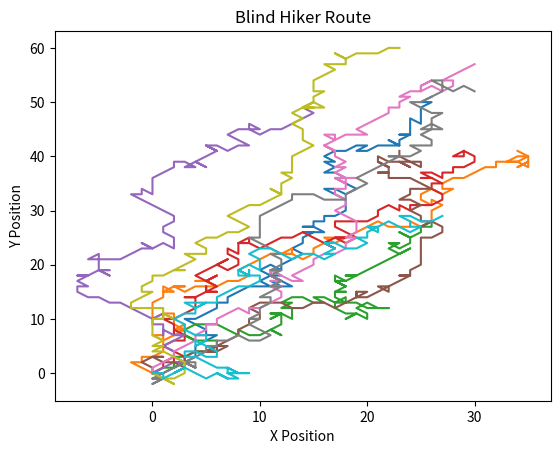

This chart was generated by the following Python code:
import random
import matplotlib.pyplot as plt

def calculateDegree(n,ne,e,s,se,w,sw,nw,step,totalPerulangan):
    nPercentage = (n/(step*totalPerulangan))*100
    nePercentage = (ne/(step*totalPerulangan))*100
    ePercentage = (e/(step*totalPerulangan))*100
    sPercentage = (s/(step*totalPerulangan))*100
    sePercentage = (se/(step*totalPerulangan))*100
    wPercentage = (w/(step*totalPerulangan))*100
    swPercentage = (sw/(step*totalPerulangan))*100
    nwPercentage = (nw/(step*totalPerulangan))*100
    mostWalk = max(nPercentage,nePercentage,ePercentage,sPercentage,sePercentage,wPercentage,swPercentage,nwPercentage)
    print("Arah ke N : ",nPercentage)
    print("Arah ke NE : ",nePercentage)
    print("Arah ke E: ",ePercentage)
    print("Arah ke S : ",sPercentage)
    print("Arah ke SE : ",sePercentage)
    print("Arah ke W : ",wPercentage)
    print("Arah ke SW : ",swPercentage)
    print("Arah ke NW : ",nwPercentage)
    if(mostWalk == nPercentage):
        print("Arah Terbanyak N = ",mostWalk)
    elif(mostWalk == nePercentage):
        print("Arah Terbanyak NE = ",mostWalk)
    elif(mostWalk == ePercentage):
        print("Arah Terbanyak E = ",mostWalk)
    elif(mostWalk == sPercentage):
        print("Arah Terbanyak S = ",mostWalk)
    elif(mostWalk == sePercentage):
        print("Arah Terbanyak SE = ",mostWalk)
    elif(mostWalk == wPercentage):
        print("Arah Terbanyak W = ",mostWalk)
    elif(mostWalk == swPercentage):
        print("Arah Terbanyak SW = ",mostWalk)
    else:
        print("Arah Terbanyak NW = ",mostWalk)
    print("SELESAI")

def main():
    x = 0
    y = 0
    i = 0
    step = 100
    totalPerulangan = 10
    listLoopinganX = [[0 for i in range(step)] for j in range(totalPerulangan)]
    listLoopinganY = [[0 for i in range(step)] for j in range(totalPerulangan)]
    n = 0
    nCoordinate =0
    neCoordinate = 0
    eCoordinate = 0
    sCoordinate = 0
    seCoordinate = 0
    wCoordinate = 0
    swCoordinate = 0
    nwCoordinate = 0
    cek = True
    for n in range(totalPerulangan) :
        cek = True
        for i in range(step):
            if(i == 0): 
                x = 0
                y = 0
                listLoopinganX[n][i] = x
                listLoopinganY[n][i] = y
                print('(x,y) = (',x,',',y,')')
            else:
                r = random.randint(0,100)
                if((r>=0) and (r<=19)):
                    y += 1 
                    nCoordinate += 1
                    listLoopinganX[n][i] = x
                    listLoopinganY[n][i] = y
                    print('(x,y) = (',x,',',y,')')    
                elif((r>19) and (r<=43)):
                    x += 1
                    y += 1
                    neCoordinate += 1
                    listLoopinganX[n][i] = x
                    listLoopinganY[n][i] = y
                    print('(x,y) = (',x,',',y,')')   
                elif((r>43) and (r<=60)):
                    x += 1
                    eCoordinate += 1
                    listLoopinganX[n][i] = x
                    listLoopinganY[n][i] = y
                    print('(x,y) = (',x,',',y,')')   
                elif((r>60) and (r<=70)):
                    x += 1
                    y -= 1
                    seCoordinate += 1
                    listLoopinganX[n][i] = x
                    listLoopinganY[n][i] = y
                    print('(x,y) = (',x,',',y,')')   
                elif((r>70) and (r<=72)):
                    y -= 1
                    sCoordinate += 1
                    listLoopinganX[n][i] = x
                    listLoopinganY[n][i] = y
                    print('(x,y) = (',x,',',y,')')   
                elif((r>72) and (r<=75)):
                    x -= 1
                    y -= 1
                    swCoordinate += 1
                    listLoopinganX[n][i] = x
                    listLoopinganY[n][i] = y
                    print('(x,y) = (',x,',',y,')')   
                elif((r>75) and (r<=85)):
                    x -= 1
                    wCoordinate += 1
                    listLoopinganX[n][i] = x
                    listLoopinganY[n][i] = y
                    print('(x,y) = (',x,',',y,')')   
                elif((r>85) and (r<=100)):
                    x -= 1
                    y += 1
                    nwCoordinate += 1
                    listLoopinganX[n][i] = x
                    listLoopinganY[n][i] = y
                    print('(x,y) = (',x,',',y,')')   
                else :
                    print('Error')
                    cek = False
                    break           
        if(not(cek)):
            break        
    x = 0
    plt.title('Blind Hiker Route')
    plt.xlabel('X Position')
    plt.ylabel('Y Position')
    while x<=n:
        plt.plot(listLoopinganX[x],listLoopinganY[x])
        x+=1
    plt.show()
    calculateDegree(nCoordinate,neCoordinate,eCoordinate,sCoordinate,seCoordinate,wCoordinate,swCoordinate,nwCoordinate,step,totalPerulangan)
   
    
if __name__ == '__main__':
    main()
    
    

